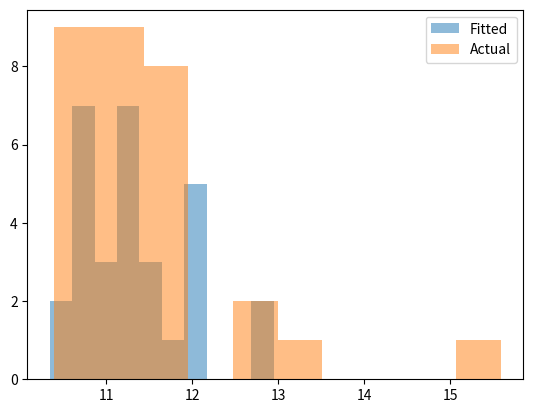

The matplotlib source for this figure:
import scipy
import scipy.stats
import matplotlib
import matplotlib.pyplot as plt

class Distribution(object):
    
    def __init__(self,dist_names_list = []):
        self.dist_names = ['norm','lognorm','expon']
        self.dist_results = []
        self.params = {}
        
        self.DistributionName = ""
        self.PValue = 0
        self.Param = None
        
        self.isFitted = False
        
        
    def Fit(self, y):
        self.dist_results = []
        self.params = {}
        for dist_name in self.dist_names:
            dist = getattr(scipy.stats, dist_name)
            param = dist.fit(y)
            
            self.params[dist_name] = param
            #Applying the Kolmogorov-Smirnov test
            D, p = scipy.stats.kstest(y, dist_name, args=param);
            self.dist_results.append((dist_name,p))
        #select the best fitted distribution
        sel_dist,p = (max(self.dist_results,key=lambda item:item[1]))
        #store the name of the best fit and its p value
        self.DistributionName = sel_dist
        self.PValue = p
        
        self.isFitted = True
        return self.DistributionName,self.PValue
    
    def Random(self, n = 1):
        if self.isFitted:
            dist_name = self.DistributionName
            param = self.params[dist_name]
            #initiate the scipy distribution
            dist = getattr(scipy.stats, dist_name)
            return dist.rvs(*param[:-2], loc=param[-2], scale=param[-1], size=n)
        else:
            raise ValueError('Must first run the Fit method.')
            
    def Plot(self,y):
        x = self.Random(n=len(y))
        plt.hist(x, alpha=0.5, label='Fitted')
        plt.hist(y, alpha=0.5, label='Actual')
        plt.legend(loc='upper right')
        plt.savefig("distrib.pdf")


from scipy.stats import expon
#r = expon.rvs(size=5000) #exponential
data = [11.5, 12.6, 11.12, 11.69, 10.82, 10.79, 10.98, 11.09, 11.37, 11.46, 11.92, 11.15, 11.0, 11.14, 11.91, 11.44, 10.83, 12.49, 10.78, 10.9, 11.63, 11.08, 15.59, 10.77, 13.02, 11.29, 10.67, 10.4, 10.68, 11.45]
dst = Distribution()
f = open("Kolmogorov_Smirnov_test.txt", "a")
print(dst.Fit(data))
f.write(str(dst.Fit(data)))
dst.Plot(data)
f.close()
